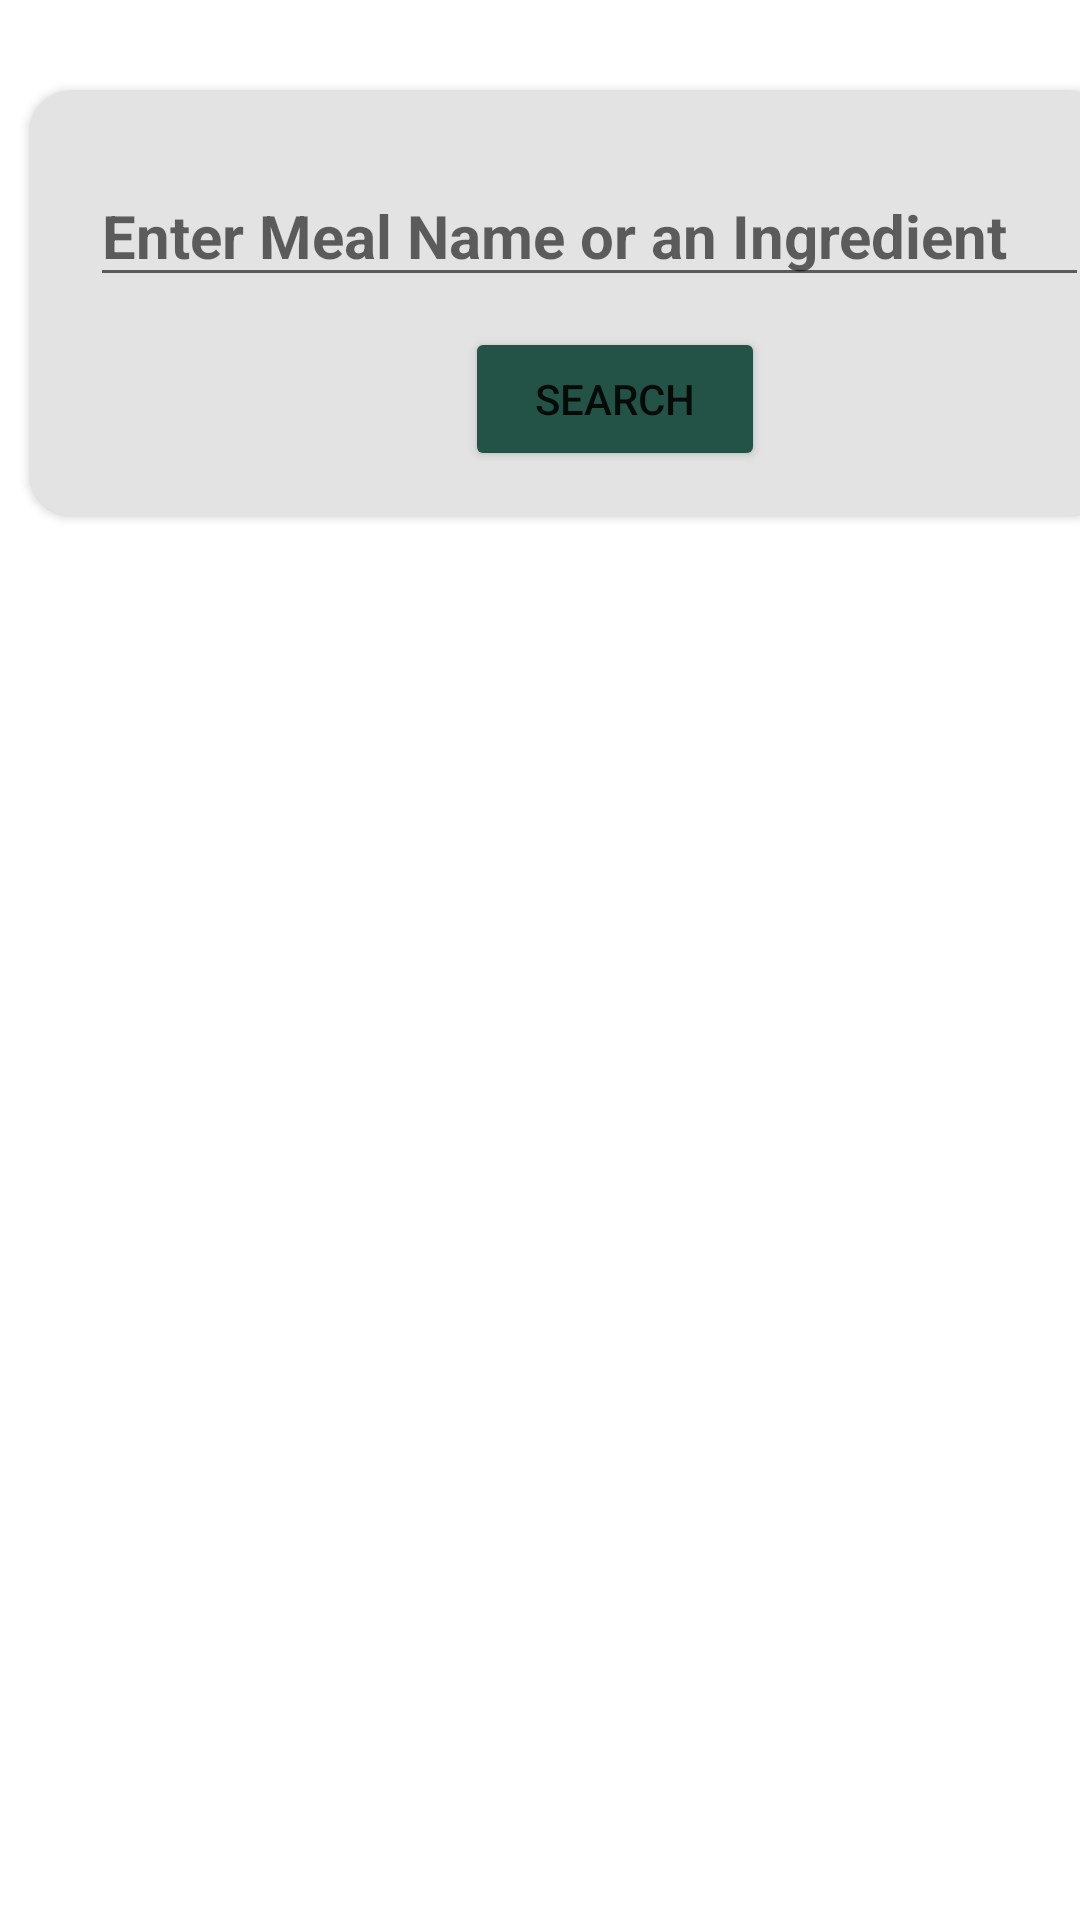

Here is an Android app screen rendered from its layout file. Give the layout XML and the strings, colors and styles it references.
<!-- AndroidManifest.xml: application theme Theme.MealsFinder -->
<!-- res/layout/activity_search_for_meals.xml -->
<?xml version="1.0" encoding="utf-8"?>
<ScrollView xmlns:android="http://schemas.android.com/apk/res/android"
    xmlns:app="http://schemas.android.com/apk/res-auto"
    xmlns:tools="http://schemas.android.com/tools"
    android:layout_width="match_parent"
    android:layout_height="match_parent"
    android:background="@drawable/bg2"
    tools:context=".SearchForMeals">

    <RelativeLayout
        android:layout_width="match_parent"
        android:layout_height="match_parent">

        <LinearLayout
            android:layout_width="match_parent"
            android:layout_height="match_parent"
            android:orientation="vertical">

            <androidx.cardview.widget.CardView
                android:layout_width="360dp"
                android:layout_height="wrap_content"
                android:layout_marginStart="10dp"
                android:layout_marginTop="30dp"
                android:layout_marginBottom="55dp"
                app:cardBackgroundColor="#E3E3E3"
                app:cardCornerRadius="14dp"
                app:layout_constraintBottom_toBottomOf="parent"
                app:layout_constraintEnd_toEndOf="parent"
                app:layout_constraintStart_toStartOf="parent"
                app:layout_constraintTop_toTopOf="parent">


                <LinearLayout
                    android:layout_width="390dp"
                    android:layout_height="match_parent"
                    android:orientation="vertical">

                    <EditText
                        android:id="@+id/anyString"
                        android:layout_width="333dp"
                        android:layout_height="wrap_content"
                        android:layout_marginLeft="20dp"
                        android:layout_marginTop="25dp"
                        android:layout_marginRight="20dp"
                        android:hint="Enter Meal Name or an Ingredient"
                        android:inputType="text"
                        android:maxLines="1"
                        android:textColor="@android:color/black"
                        android:textSize="20sp"
                        android:textStyle="bold"
                        app:layout_constraintEnd_toEndOf="parent"
                        app:layout_constraintStart_toStartOf="parent" />

                    <LinearLayout
                        android:layout_width="match_parent"
                        android:layout_height="match_parent"
                        android:gravity="center"
                        android:orientation="vertical">


                        <Button
                            android:id="@+id/search"
                            android:layout_width="100dp"
                            android:layout_height="wrap_content"
                            android:layout_marginLeft="20dp"
                            android:layout_marginTop="10dp"
                            android:layout_marginRight="20dp"
                            android:layout_marginBottom="15dp"
                            android:backgroundTint="#235347"
                            android:text="Search" />
                    </LinearLayout>

                </LinearLayout>


            </androidx.cardview.widget.CardView>

            <LinearLayout
                android:id="@+id/mealsContainer"
                android:layout_width="match_parent"
                android:layout_height="wrap_content"
                android:orientation="vertical"></LinearLayout>

        </LinearLayout>

    </RelativeLayout>

</ScrollView>
<!-- resources referenced by this layout -->
<resources>
  <style name="Theme.MealsFinder" parent="Theme.MaterialComponents.DayNight.DarkActionBar">
          
          <item name="colorPrimary">@color/purple_500</item>
          <item name="colorPrimaryVariant">@color/purple_700</item>
          <item name="colorOnPrimary">@color/white</item>
          
          <item name="colorSecondary">@color/teal_200</item>
          <item name="colorSecondaryVariant">@color/teal_700</item>
          <item name="colorOnSecondary">@color/black</item>
          
          <item name="android:statusBarColor">?attr/colorPrimaryVariant</item>
          
      </style>
  <!-- not gathered from this repository: default colours our renderer supplied (Android Studio template values) -->
  <color name="purple_500">#FF6200EE</color>
  <color name="purple_700">#FF3700B3</color>
  <color name="teal_200">#FF03DAC5</color>
  <color name="teal_700">#FF018786</color>
  <color name="black">#FF000000</color>
  <color name="white">#FFFFFFFF</color>
</resources>
